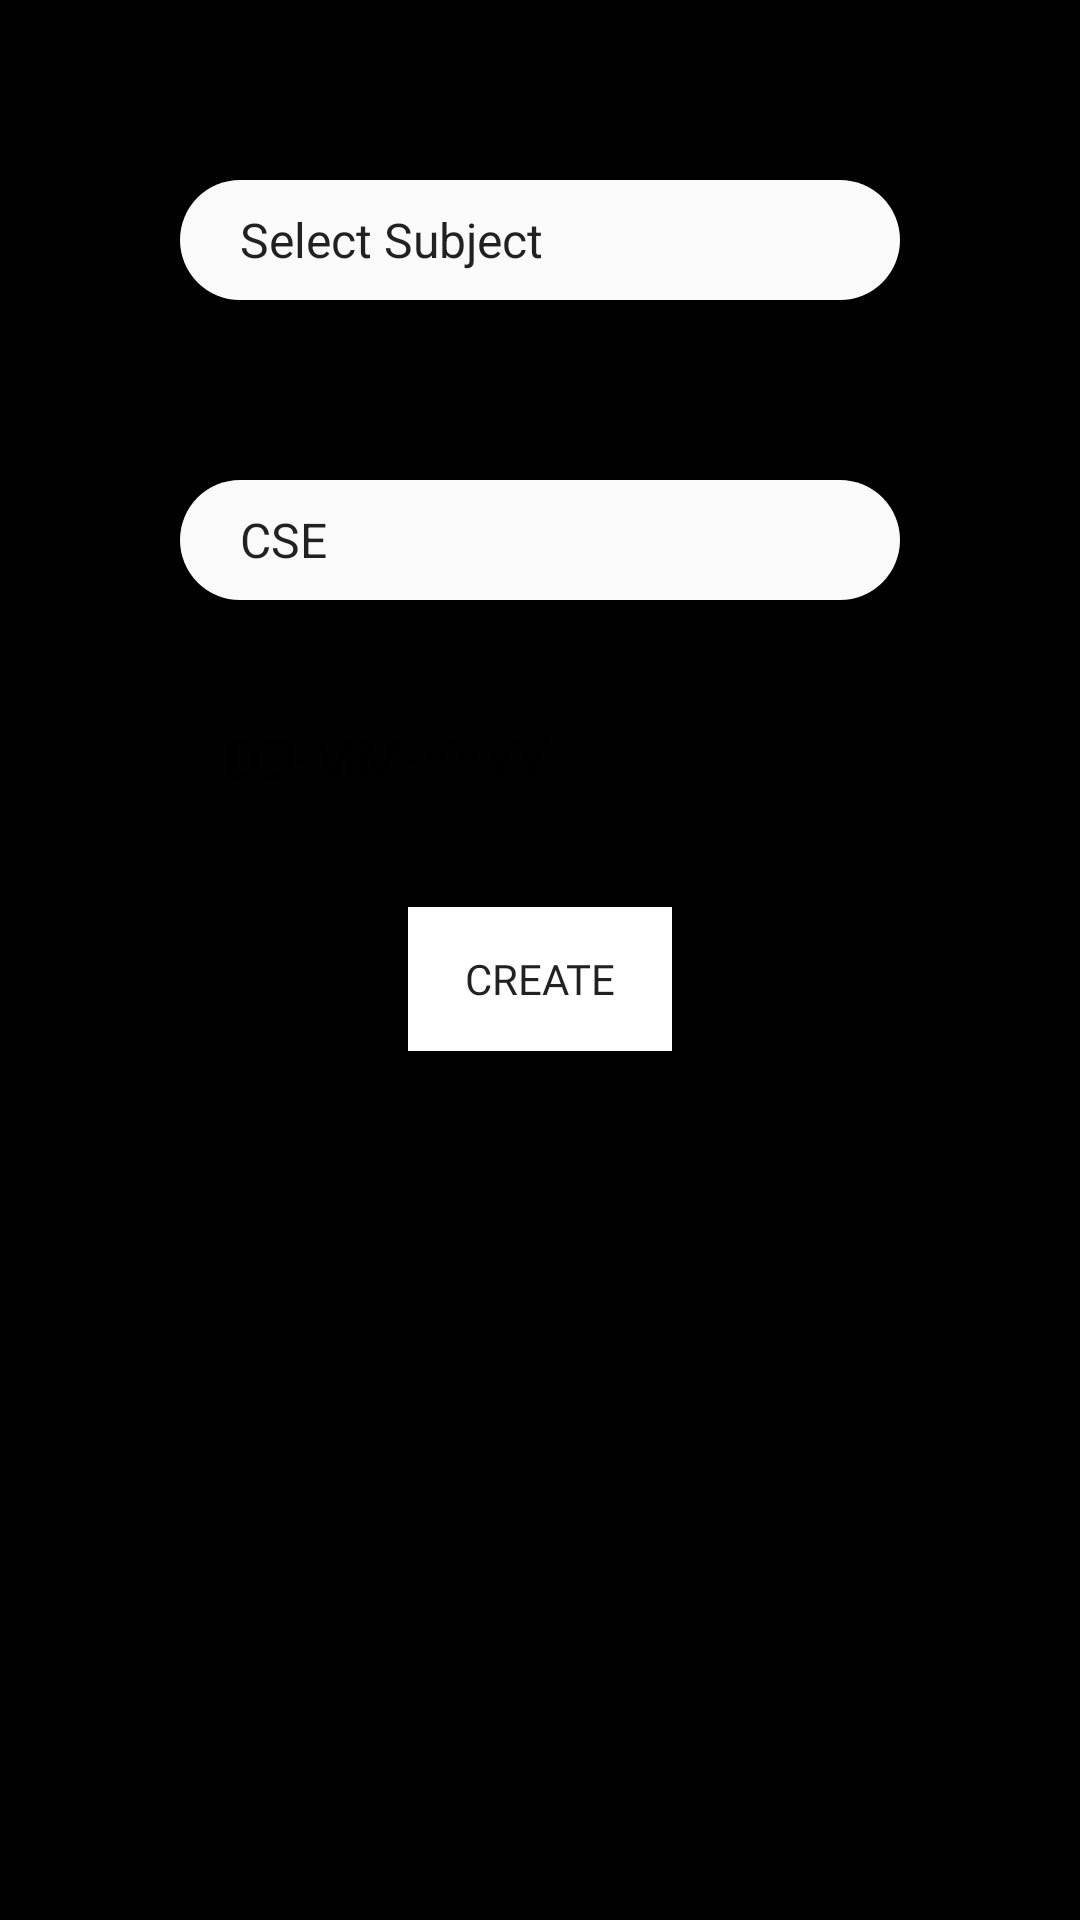

Produce the Android XML layout that renders to this screen, including the resource entries it uses.
<!-- AndroidManifest.xml: application theme AppTheme -->
<!-- res/layout/activity_generate_todays_atd.xml -->
<?xml version="1.0" encoding="utf-8"?>
<RelativeLayout xmlns:android="http://schemas.android.com/apk/res/android"
    xmlns:app="http://schemas.android.com/apk/res-auto"
    xmlns:tools="http://schemas.android.com/tools"
    android:layout_width="match_parent"
    android:layout_height="match_parent"
    tools:context=".GenerateTodaysATD"
    android:background="#010101">


    <Spinner
        android:id="@+id/spinnerSubject4"
        android:background="@drawable/spinner"
        android:layout_width="match_parent"
        android:layout_height="40dp"

        android:entries="@array/subjects"
        tools:layout_editor_absoluteX="8dp"
        android:layout_marginLeft="60dp"
        android:layout_marginRight="60dp"

        app:layout_constraintTop_toTopOf="parent"
        android:layout_marginTop="60dp"
        app:layout_constraintVertical_bias="0.549" />


    <Spinner
        android:id="@+id/spinnerSubject5"
        android:background="@drawable/spinner"
        android:layout_width="match_parent"
        android:layout_height="40dp"

        android:entries="@array/classes"
        tools:layout_editor_absoluteX="8dp"
        android:layout_marginLeft="60dp"
        android:layout_marginRight="60dp"
        android:layout_below="@+id/spinnerSubject4"
        android:layout_marginTop="60dp"
        app:layout_constraintVertical_bias="0.549" />

    <EditText
        android:id="@+id/date3"
        android:layout_width="wrap_content"

        android:layout_height="wrap_content"
        android:layout_marginLeft="8dp"
        android:layout_marginTop="40dp"
        android:layout_marginEnd="8dp"
        android:fontFamily="@font/comfortaa"
        android:layout_marginRight="8dp"
        android:layout_marginBottom="8dp"
        android:layout_weight="4"
        android:background="@drawable/date"
        android:ems="10"
        android:layout_centerHorizontal="true"
        android:hint="DD-MM-YYYY"
        android:layout_below="@+id/spinnerSubject5"
        android:inputType="textPersonName"
        android:textColor="#000"
        app:layout_constraintBottom_toBottomOf="parent"
        app:layout_constraintHorizontal_bias="0.0"
        app:layout_constraintLeft_toLeftOf="parent"
        app:layout_constraintRight_toRightOf="parent"
        app:layout_constraintTop_toTopOf="parent"
        app:layout_constraintVertical_bias="0.017" />

    <Button
        android:id="@+id/btCreate"
        android:layout_width="wrap_content"
        android:layout_height="wrap_content"
        android:background="#fff"
        android:text="Create"
       android:layout_centerHorizontal="true"
        android:layout_marginTop="30dp"
        android:fontFamily="@font/comfortaa"
        android:layout_below="@+id/date3"
        android:onClick="Create"/>

</RelativeLayout>
<!-- resources referenced by this layout -->
<resources>
  <array name="classes">
  
          <item>CSE</item>
          <item>CHEM</item>
          <item>PROD</item>
          <item>MECH</item>
          <item>ECE</item>
  
      </array>
  <array name="subjects">
          <item>Select Subject</item>
          <item>CSPC</item>
          <item>MAIR22</item>
          <item>HSIR11</item>
          <item>CSIR21</item>
          <item>CHIR11</item>
          <item>CHIR12</item>
          <item>MEIR12</item>
  
      </array>
  <!-- drawable spinner (drawable) -->
  <?xml version="1.0" encoding="utf-8"?>
  <shape xmlns:android="http://schemas.android.com/apk/res/android"
      android:shape="rectangle">
      <solid android:color="#fafafa"/>
      <corners android:radius="30dp"/>
      <padding android:left="12dp" android:right="12dp"/>
  
  </shape>
  <style name="AppTheme" parent="Theme.AppCompat.Light.NoActionBar">
          
          <item name="colorPrimary">@color/colorPrimary</item>
          <item name="colorPrimaryDark">@color/colorPrimaryDark</item>
          <item name="colorAccent">@color/colorAccent</item>
          <item name="android:windowFullscreen">true</item>
      </style>
  <color name="colorPrimary">#ff5e62</color>
  <color name="colorPrimaryDark">#ff5e62</color>
  <color name="colorAccent">#ff5e62</color>
</resources>
